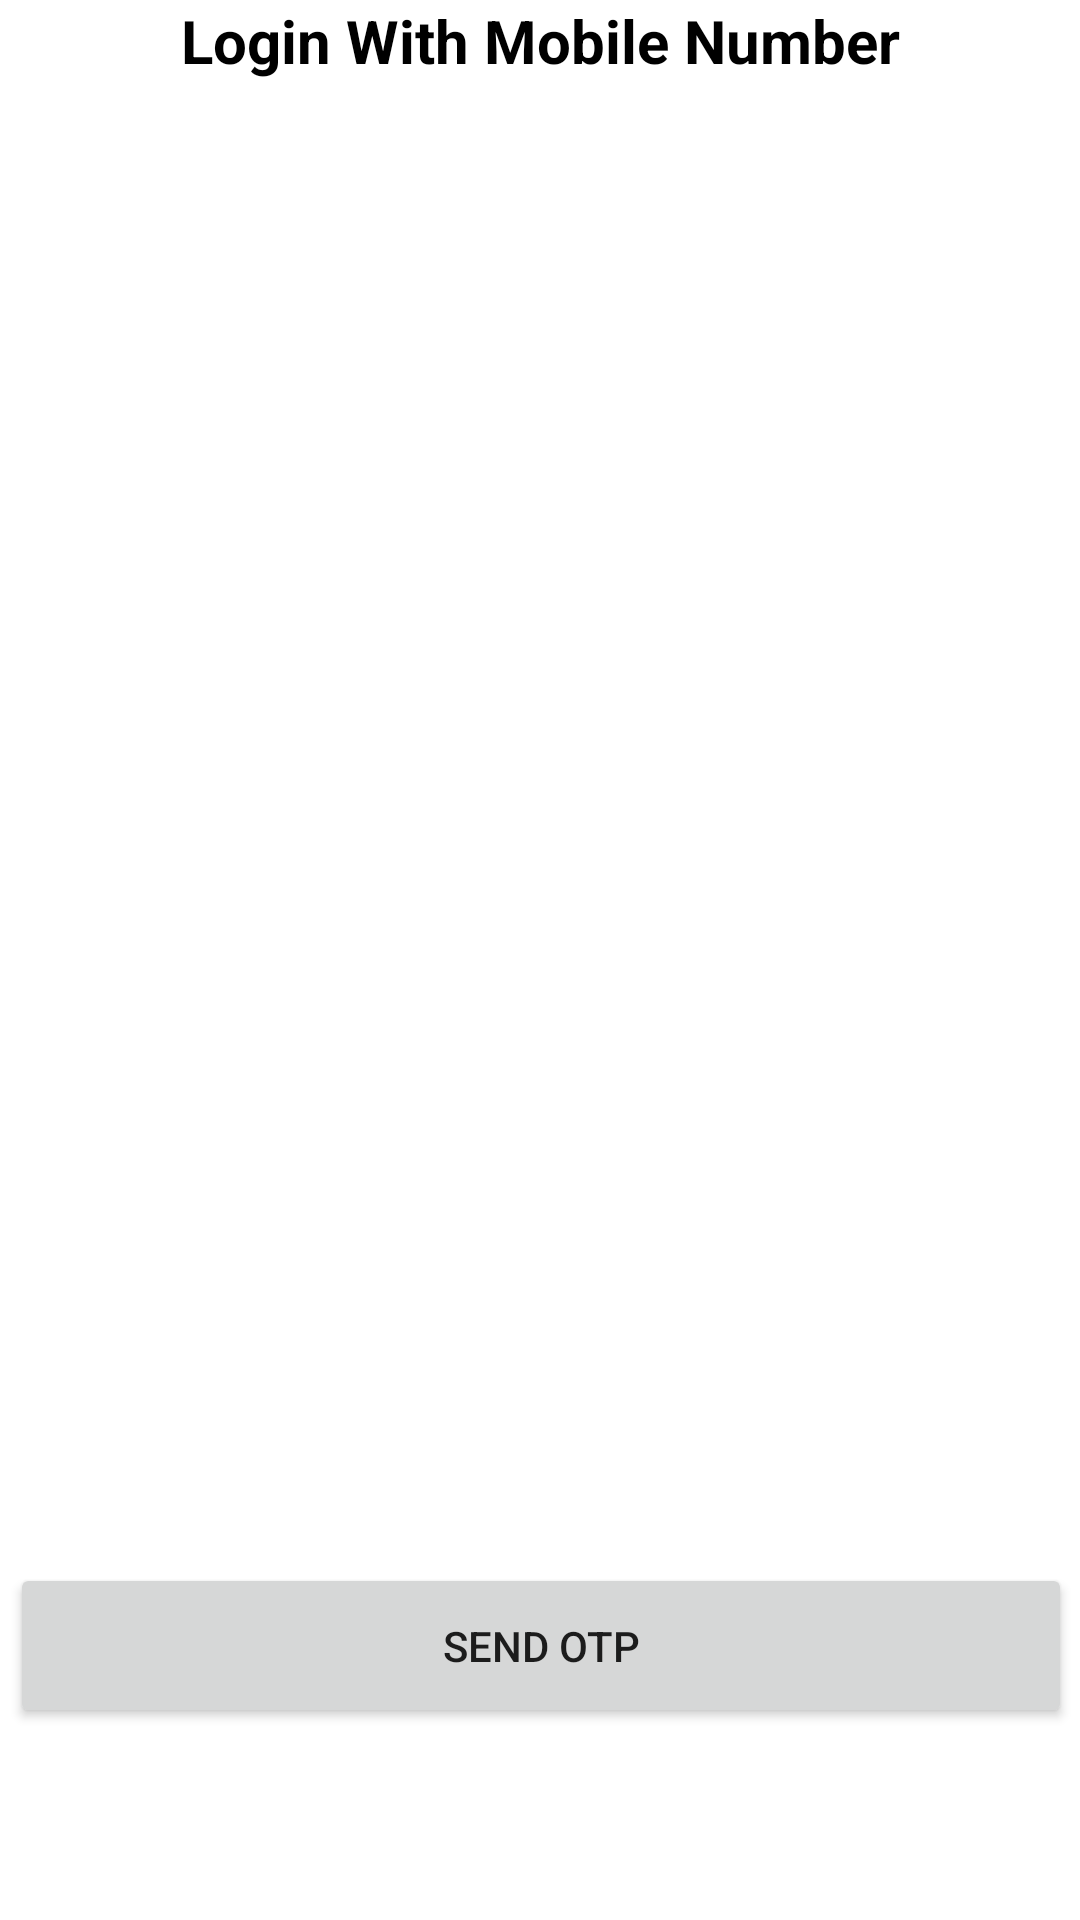

Layout XML and referenced resources for this Android screen:
<!-- AndroidManifest.xml: application theme Theme.Insight_Out -->
<!-- res/layout/activity_login.xml -->
<?xml version="1.0" encoding="utf-8"?>
<androidx.constraintlayout.widget.ConstraintLayout xmlns:android="http://schemas.android.com/apk/res/android"
    xmlns:app="http://schemas.android.com/apk/res-auto"
    xmlns:tools="http://schemas.android.com/tools"
    android:id="@+id/container"
    android:layout_width="match_parent"
    android:layout_height="match_parent"
    android:paddingLeft="@dimen/activity_horizontal_margin"
    android:paddingTop="@dimen/activity_vertical_margin"
    android:paddingRight="@dimen/activity_horizontal_margin"
    android:paddingBottom="@dimen/activity_vertical_margin"
    tools:context=".ui.login.LoginActivity">

    <EditText
        android:id="@+id/username"
        android:layout_width="0dp"
        android:layout_height="wrap_content"
        android:layout_marginStart="8dp"
        android:layout_marginTop="520dp"
        android:layout_marginEnd="8dp"
        android:autofillHints="@string/prompt_email"
        android:hint="@string/prompt_email"
        android:inputType="textEmailAddress"
        android:selectAllOnFocus="true"
        app:layout_constraintEnd_toEndOf="parent"
        app:layout_constraintHorizontal_bias="0.0"
        app:layout_constraintStart_toStartOf="parent"
        app:layout_constraintTop_toTopOf="parent" />

    <Button
        android:id="@+id/login"
        android:layout_width="354dp"
        android:layout_height="55dp"
        android:layout_gravity="start"
        android:layout_marginStart="8dp"
        android:layout_marginEnd="8dp"
        android:layout_marginBottom="64dp"
        android:enabled="true"
        android:text="@string/action_sign_in"
        app:layout_constraintBottom_toBottomOf="parent"
        app:layout_constraintEnd_toEndOf="parent"
        app:layout_constraintHorizontal_bias="0.497"
        app:layout_constraintStart_toStartOf="parent" />

    <ProgressBar
        android:id="@+id/loading"
        android:layout_width="wrap_content"
        android:layout_height="wrap_content"
        android:layout_gravity="center"
        android:layout_marginTop="64dp"
        android:layout_marginBottom="64dp"
        android:visibility="gone"
        app:layout_constraintBottom_toBottomOf="parent"
        app:layout_constraintTop_toTopOf="parent"
        app:layout_constraintVertical_bias="0.3"
        tools:layout_editor_absoluteX="16dp" />

    <TextView
        android:id="@+id/textView"
        android:layout_width="wrap_content"
        android:layout_height="wrap_content"
        android:layout_marginStart="50dp"
        android:layout_marginEnd="50dp"
        android:text="Login With Mobile Number"
        android:textColor="#000000"
        android:textSize="20sp"
        android:textStyle="bold"
        app:layout_constraintEnd_toEndOf="parent"
        app:layout_constraintStart_toStartOf="parent"
        tools:layout_editor_absoluteY="467dp" />

</androidx.constraintlayout.widget.ConstraintLayout>
<!-- resources referenced by this layout -->
<resources>
  <string name="action_sign_in">SEND OTP</string>
  <string name="prompt_email">Mobile Number</string>
  <style name="Theme.Insight_Out" parent="Theme.MaterialComponents.DayNight.DarkActionBar">
          
          <item name="colorPrimary">@color/purple_500</item>
          <item name="colorPrimaryVariant">@color/purple_700</item>
          <item name="colorOnPrimary">@color/white</item>
          
          <item name="colorSecondary">@color/teal_200</item>
          <item name="colorSecondaryVariant">@color/teal_700</item>
          <item name="colorOnSecondary">@color/black</item>
          
          <item name="android:statusBarColor" tools:targetApi="l">?attr/colorPrimaryVariant</item>
          
      </style>
  <color name="purple_500">#FF6200EE</color>
  <color name="purple_700">#FF3700B3</color>
  <color name="white">#FFFFFFFF</color>
  <color name="teal_200">#FF03DAC5</color>
  <color name="teal_700">#FF018786</color>
  <color name="black">#FF000000</color>
</resources>
